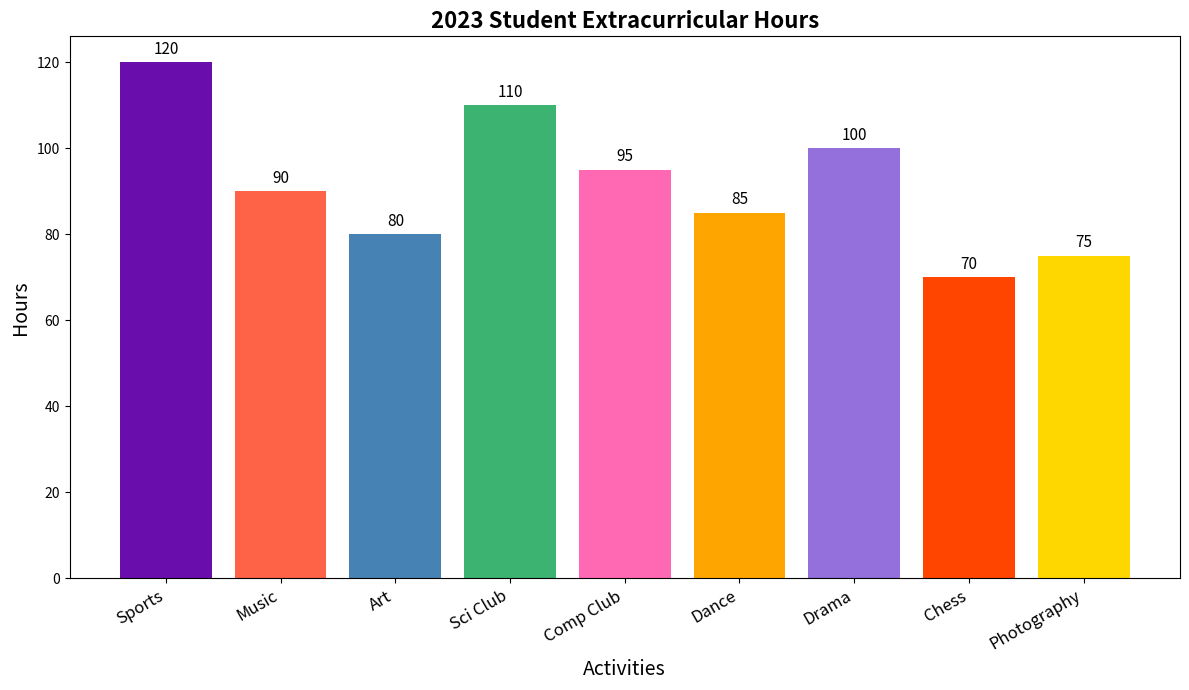

Recreate this plot in Python.
import matplotlib.pyplot as plt
import numpy as np

subjects = ["Sports", "Music", "Art", "Sci Club", "Comp Club", "Dance", "Drama", "Chess", "Photography"]
hours_spent = np.array([120, 90, 80, 110, 95, 85, 100, 70, 75])

fig, ax = plt.subplots(figsize=(12, 7))

bar_positions = np.arange(len(subjects))
bars = ax.bar(bar_positions, hours_spent, color=['#6a0dad', '#ff6347', '#4682b4', '#3cb371', '#ff69b4', '#ffa500', '#9370db', '#ff4500', '#ffd700'])

ax.set_title("2023 Student Extracurricular Hours", fontsize=16, fontweight='bold')
ax.set_xlabel("Activities", fontsize=14)
ax.set_ylabel("Hours", fontsize=14)

ax.set_xticks(bar_positions)
ax.set_xticklabels(subjects, rotation=30, ha='right', fontsize=12)

for bar in bars:
    height = bar.get_height()
    ax.annotate(f'{height}', 
                xy=(bar.get_x() + bar.get_width() / 2, height), 
                xytext=(0, 3), 
                textcoords="offset points",
                ha='center', va='bottom', fontsize=11, color='black')

plt.tight_layout()

plt.show()
